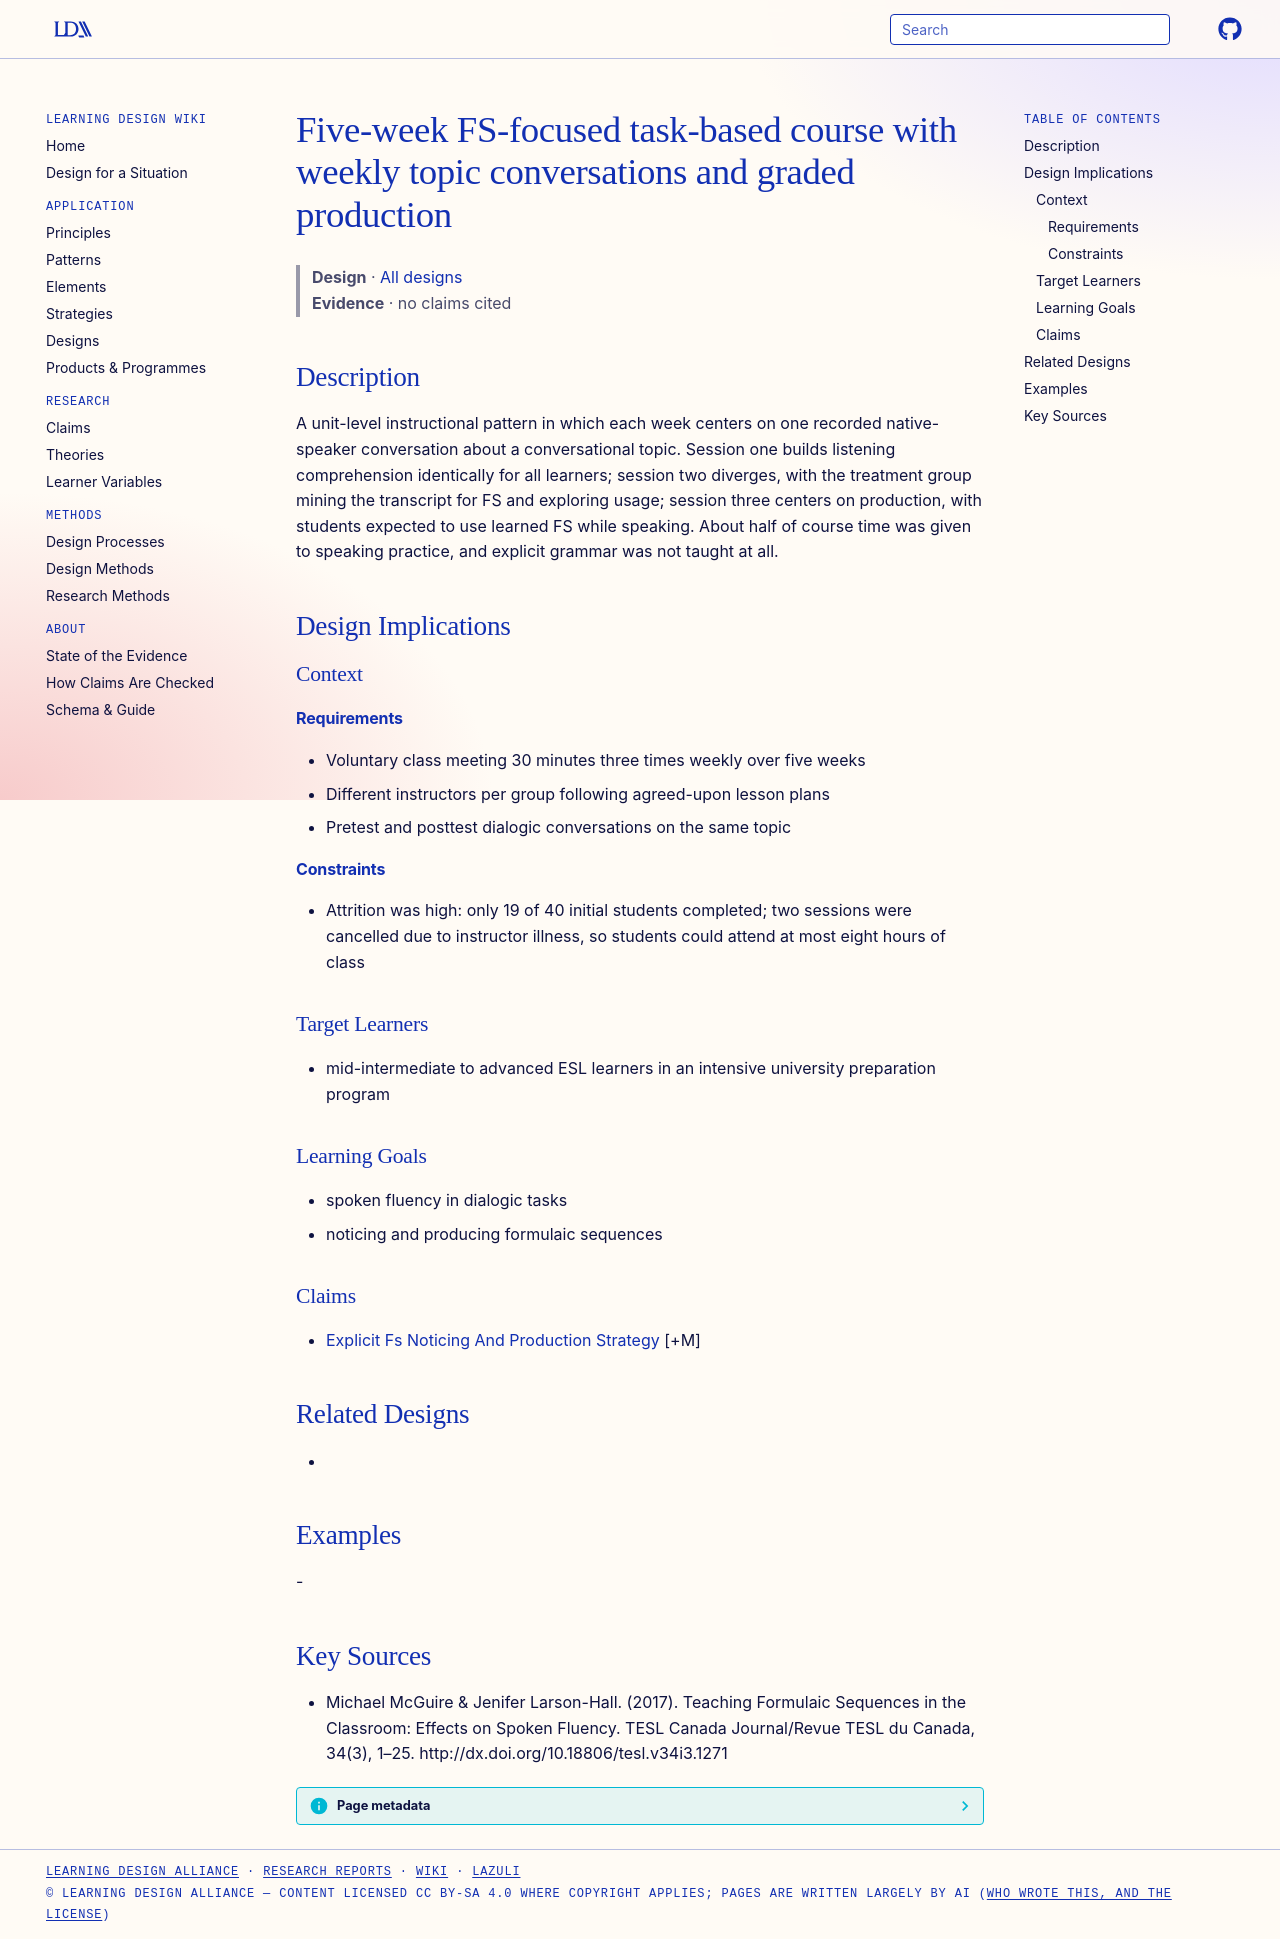

repository: Learning-Design-Alliance/learning-wiki · page: designs/fs-task-based-weekly-course-pattern/index.html · generator: mkdocs

---
type: design
id: fs-task-based-weekly-course-pattern
title: Five-week FS-focused task-based course with weekly topic conversations and graded production
description: A unit-level instructional pattern in which each week centers on one recorded native-speaker conversation about a conversational topic.
status: review
generated:
  by: "process:settle-candidates"
  at: 2026-11-02
sources:
  - id: michael-mcguire-jenifer-larson-hall-2017
    resource: "http://dx.doi.org/10.18806/tesl.v34i3.1271"
    title: "Michael McGuire & Jenifer Larson-Hall. (2017). Teaching Formulaic Sequences in the Classroom: Effects on Spoken Fluency. TESL Canada Journal/Revue TESL du Canada, 34(3), 1–25. http://dx.doi.org/10.18806/tesl.v34i3.1271"
    author: "Michael McGuire & Jenifer Larson-Hall"
---

# Five-week FS-focused task-based course with weekly topic conversations and graded production

> **Design** · [All designs](index.md)
> **Evidence** · no claims cited

## Description
A unit-level instructional pattern in which each week centers on one recorded native-speaker conversation about a conversational topic. Session one builds listening comprehension identically for all learners; session two diverges, with the treatment group mining the transcript for FS and exploring usage; session three centers on production, with students expected to use learned FS while speaking. About half of course time was given to speaking practice, and explicit grammar was not taught at all.

## Design Implications

### Context
#### Requirements
- Voluntary class meeting 30 minutes three times weekly over five weeks
- Different instructors per group following agreed-upon lesson plans
- Pretest and posttest dialogic conversations on the same topic
#### Constraints
- Attrition was high: only 19 of 40 initial students completed; two sessions were cancelled due to instructor illness, so students could attend at most eight hours of class

### Target Learners
- mid-intermediate to advanced ESL learners in an intensive university preparation program

### Learning Goals
- spoken fluency in dialogic tasks
- noticing and producing formulaic sequences

### Claims
- [Explicit Fs Noticing And Production Strategy](../strategies/explicit-fs-noticing-and-production-strategy.md) [+M]

## Related Designs
- 

## Examples
-

## Key Sources
- Michael McGuire & Jenifer Larson-Hall. (2017). Teaching Formulaic Sequences in the Classroom: Effects on Spoken Fluency. TESL Canada Journal/Revue TESL du Canada, 34(3), 1–25. http://dx.doi.org/10.18806/tesl.v34i3.1271
